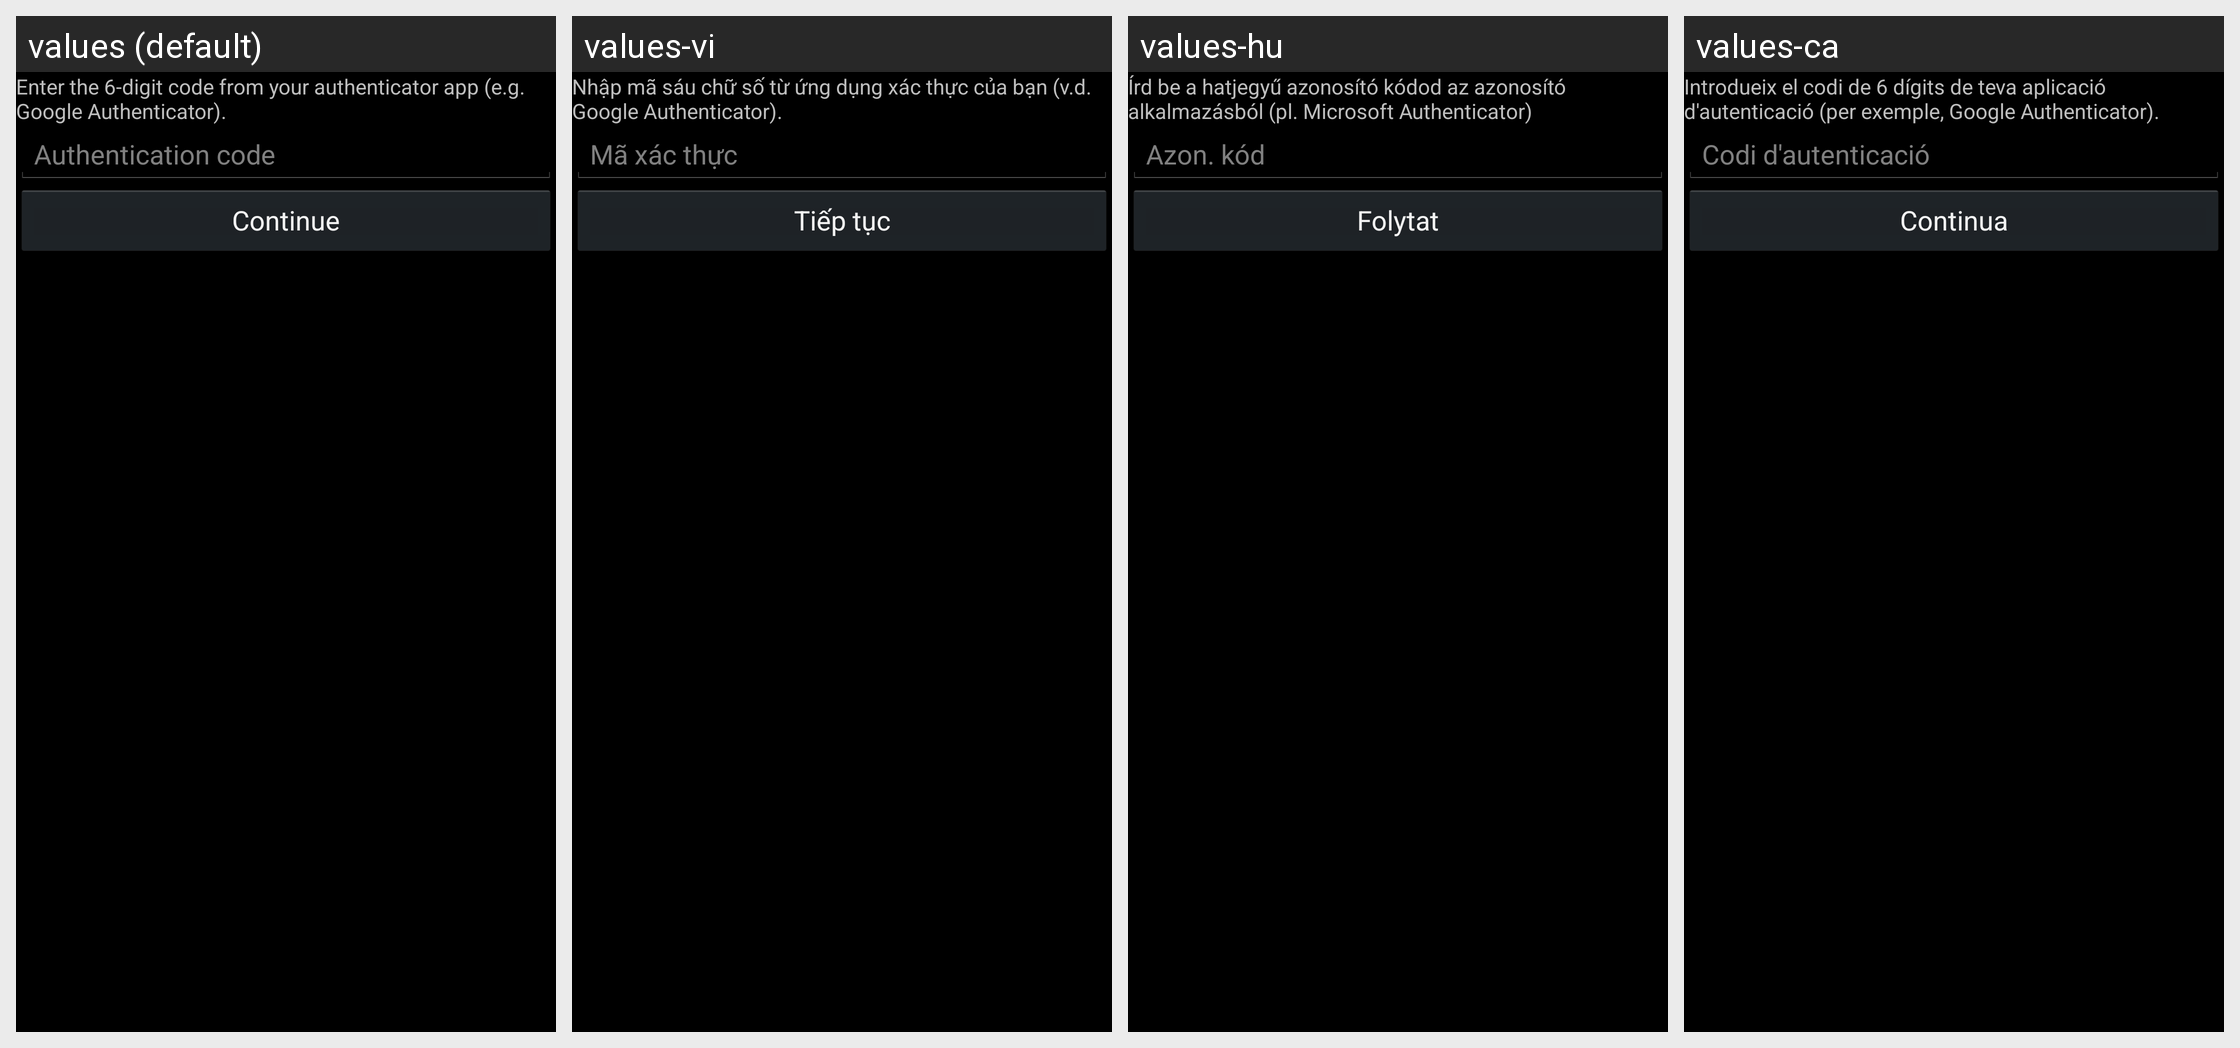

This grid shows one Android layout under several languages. Give, for every string resource on the screen, its name, the default text and each shown locale's text.
Android screen res/layout/activity_mfa_entry.xml rendered under 4 locales, left to right: values (default), values-vi, values-hu, values-ca. Device: Nexus 5 (rendered at 1080×1920; each locale shown at half size, 540×960, under a caption strip naming it); theme AppTheme.
Other locales in the repository, not shown: values-ar, values-bg, values-de, values-en-rUS, values-es, values-fi, values-fr, values-hr, values-id, values-it, values-ja, values-ms, values-pl, values-pt, values-pt-rBR, values-ro, values-ru, values-sv, values-th, values-tr, values-uk, values-zh-rCN, values-zh-rHK, values-zh-rTW.
Strings drawn on this screen, with the default value and each locale's value (text and hints the layout hard-codes, and strings that could not be matched under every locale, appear in the picture but are not listed):

enter_code
  values: Enter the 6-digit code from your authenticator app (e.g. Google Authenticator).
  values-vi: Nhập mã sáu chữ số từ ứng dụng xác thực của bạn (v.d. Google Authenticator).
  values-hu: Írd be a hatjegyű azonosító kódod az azonosító alkalmazásból (pl. Microsoft Authenticator)
  values-ca: Introdueix el codi de 6 dígits de teva aplicació d'autenticació (per exemple, Google Authenticator).

auth_code
  values: Authentication code
  values-vi: Mã xác thực
  values-hu: Azon. kód
  values-ca: Codi d'autenticació

action_continue
  values: Continue
  values-vi: Tiếp tục
  values-hu: Folytat
  values-ca: Continua
